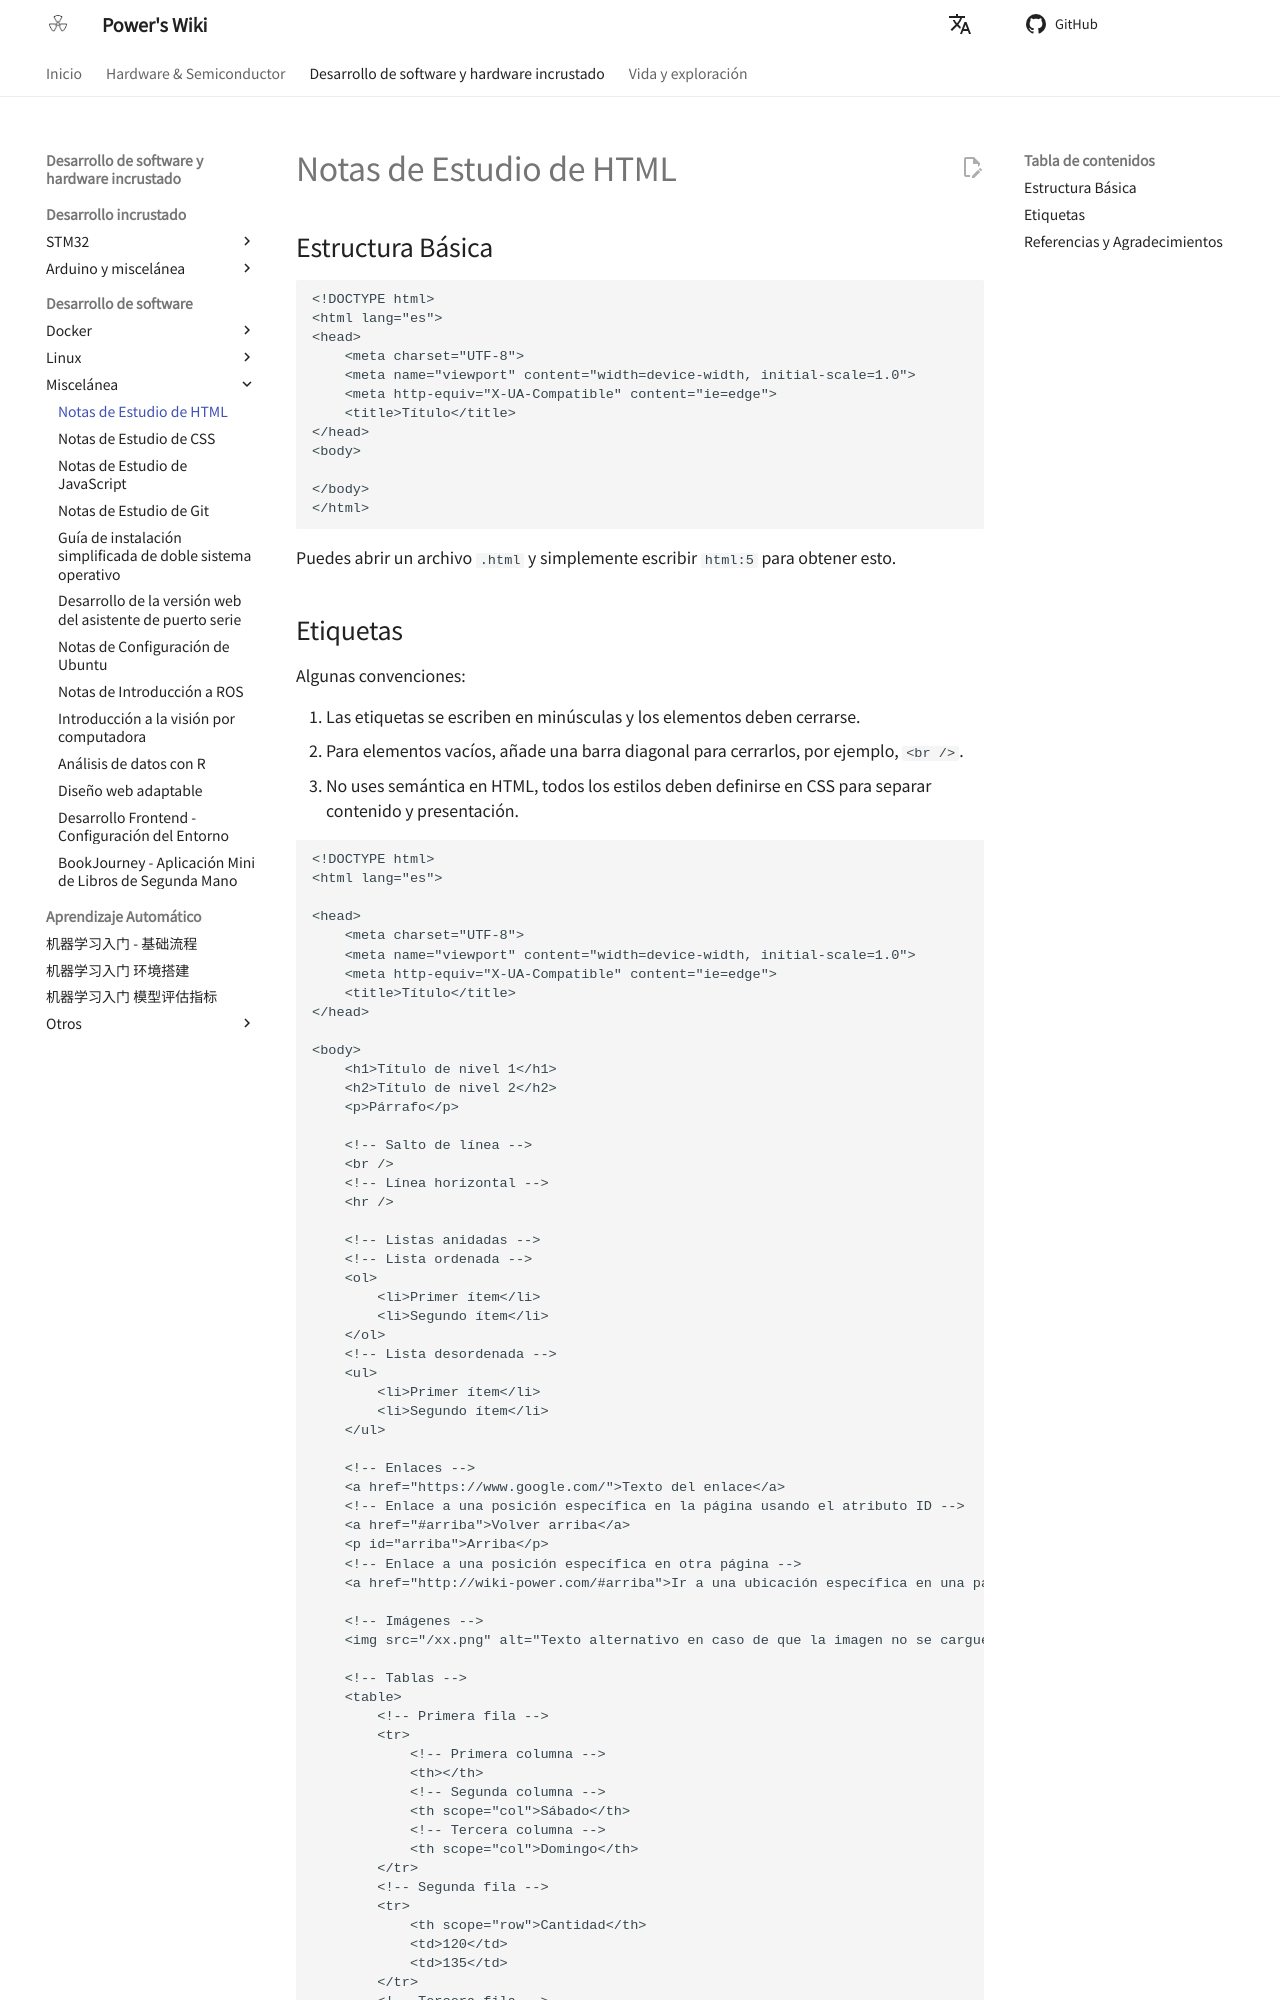

repository: linyuxuanlin/Wiki_MkDocs · page: es/HTML学习笔记/index.html · generator: mkdocs

# Notas de Estudio de HTML

## Estructura Básica

```markup
<!DOCTYPE html>
<html lang="es">
<head>
    <meta charset="UTF-8">
    <meta name="viewport" content="width=device-width, initial-scale=1.0">
    <meta http-equiv="X-UA-Compatible" content="ie=edge">
    <title>Título</title>
</head>
<body>

</body>
</html>
```

Puedes abrir un archivo `.html` y simplemente escribir `html:5` para obtener esto.
